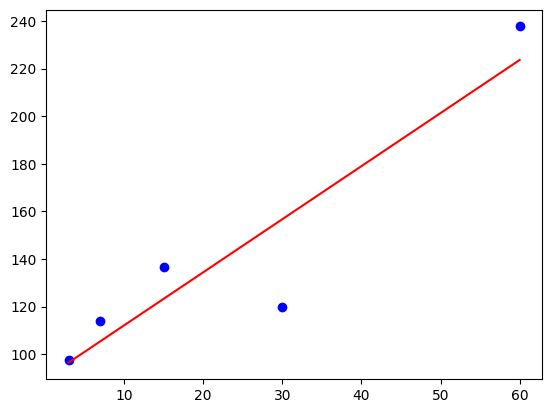

Here is the Python script that generated this plot:
import numpy as np
from scipy import stats
from scipy.stats import linregress
import matplotlib.pyplot as plt

# 假设的销量数据
# days = np.array([3, 7, 15, 30, 60])  # 时间段（天）
# sales = np.array([293,748,1840,3638,10768])  # 累计销量

# 假设的累积销量数据
cumulative_sales = [293,748,1840,3638,10768]
# 对应的时间段（天）
periods = [3, 7, 15, 30, 60]

# 估算每日销量和时间点
daily_sales = []
days = []
for i in range(len(cumulative_sales)):
    if i == 0:
        daily_sales.append(cumulative_sales[i] / periods[i])
        days.append(periods[i])
    else:
        daily_increase = (cumulative_sales[i] - cumulative_sales[i-1]) / (periods[i] - periods[i-1])
        daily_sales.append(daily_increase)
        days.append(periods[i])

# 将列表转换为numpy数组
days = np.array(days)
daily_sales = np.array(daily_sales)

# 进行线性回归
slope, intercept, r_value, p_value, std_err = linregress(days, daily_sales)

# 绘制原始数据点
plt.scatter(days, daily_sales, color='blue', label='估算的每日销量')

# 绘制拟合的直线
plt.plot(days, intercept + slope * days, 'r-', label='拟合直线')
# 指定字体为支持中文的字体
plt.rcParams['font.sans-serif'] = ['SimHei']  # 用来正常显示中文标签
plt.rcParams['axes.unicode_minus'] = False  # 用来正常显示负号

# 显示图表
plt.show()
